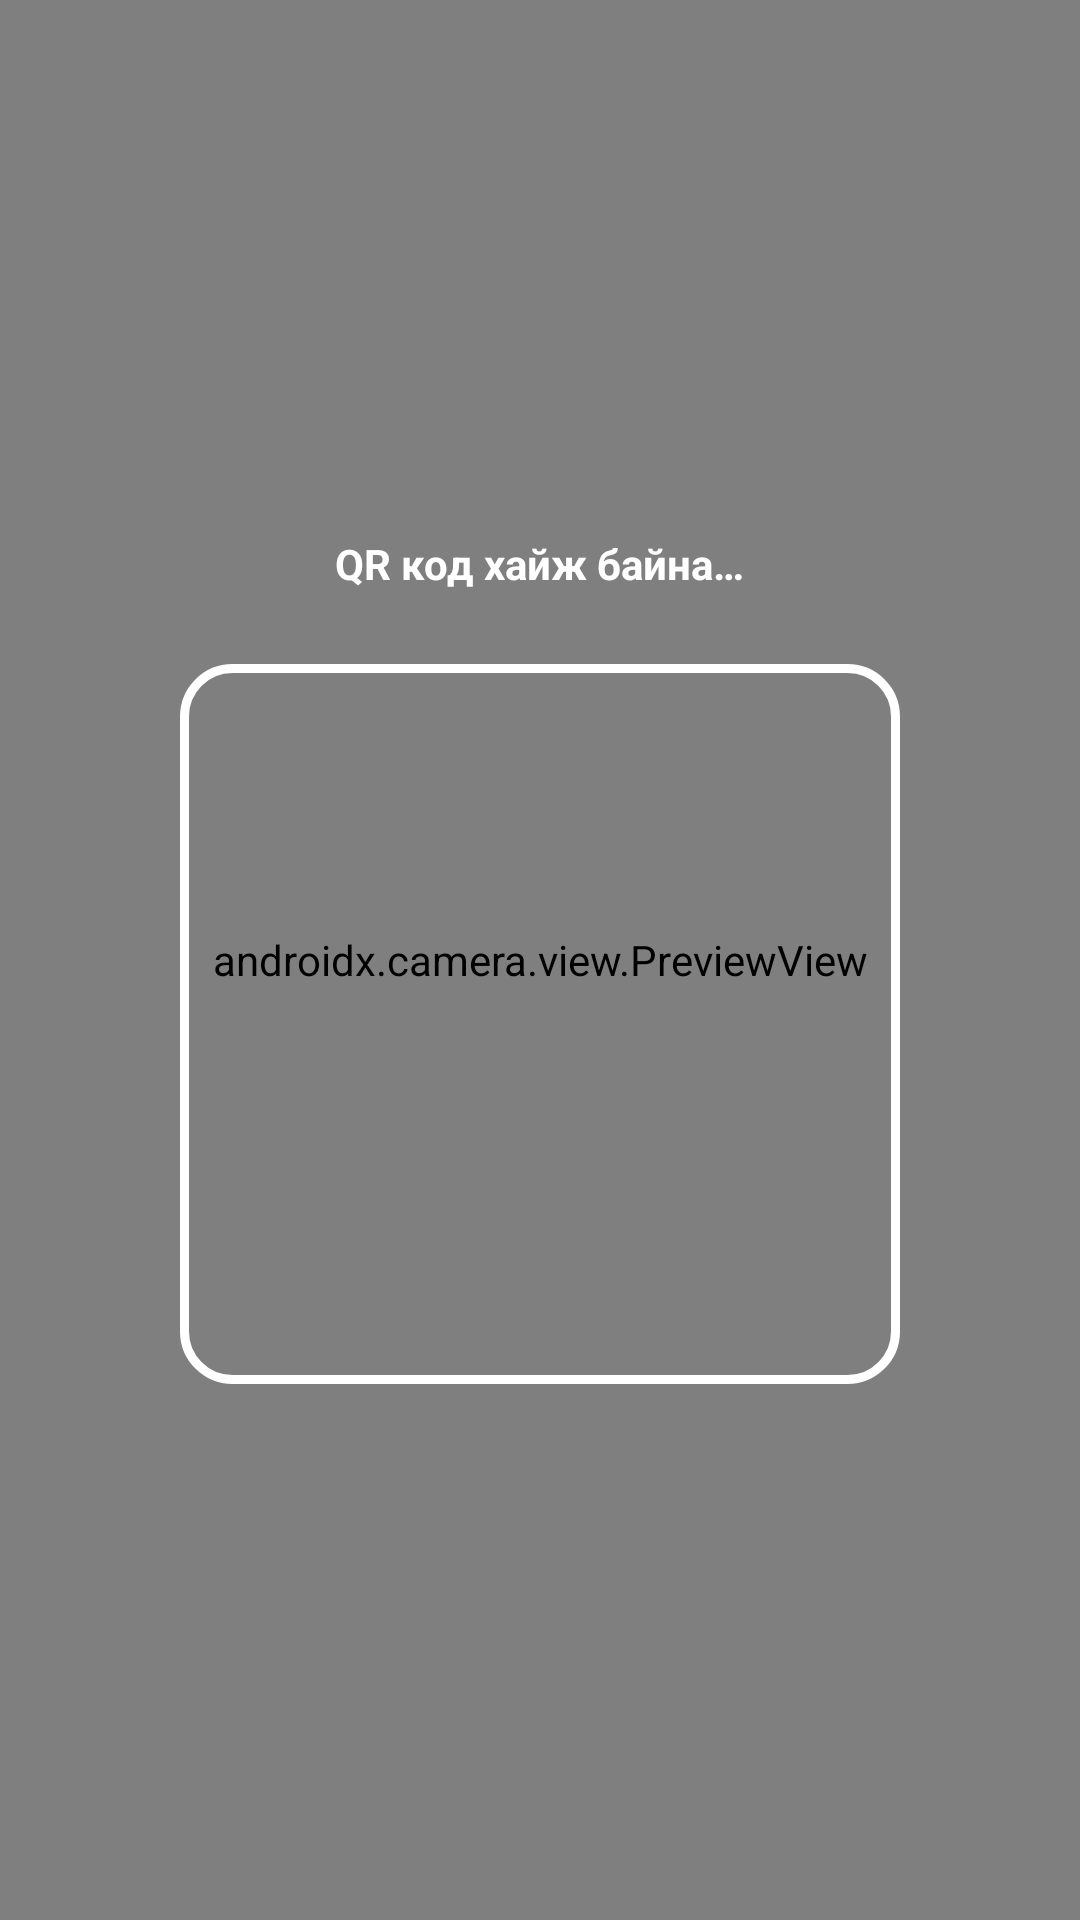

Layout XML and referenced resources for this Android screen:
<!-- AndroidManifest.xml: application theme Theme.MyApplication -->
<!-- res/layout/activity_qr_scanner.xml -->
<?xml version="1.0" encoding="utf-8"?>
<FrameLayout xmlns:android="http://schemas.android.com/apk/res/android"
    android:layout_width="match_parent"
    android:layout_height="match_parent"
    android:background="#FF000000">

    
    <androidx.camera.view.PreviewView
        android:id="@+id/previewView"
        android:layout_width="match_parent"
        android:layout_height="match_parent" />

    
    <LinearLayout
        android:layout_width="match_parent"
        android:layout_height="match_parent"
        android:gravity="center"
        android:orientation="vertical">

        
        <TextView
            android:id="@+id/tvScanStatus"
            android:layout_width="wrap_content"
            android:layout_height="wrap_content"
            android:layout_marginBottom="24dp"
            android:text="@string/pairing_qr_scanning"
            android:textColor="@color/white"
            android:textSize="14sp"
            android:textStyle="bold" />

        
        <View
            android:layout_width="240dp"
            android:layout_height="240dp"
            android:background="@drawable/bg_scan_frame" />

    </LinearLayout>

    
    <ImageView
        android:id="@+id/btnClose"
        android:layout_width="48dp"
        android:layout_height="48dp"
        android:layout_gravity="start|top"
        android:layout_marginStart="16dp"
        android:layout_marginTop="40dp"
        android:contentDescription="Close"
        android:padding="12dp"
        android:src="@drawable/ic_close"
        android:background="?attr/selectableItemBackgroundBorderless" />

</FrameLayout>
<!-- resources referenced by this layout -->
<resources>
  <color name="white">#FFFFFFFF</color>
  <!-- drawable bg_scan_frame (drawable) -->
  <?xml version="1.0" encoding="utf-8"?>
  <shape xmlns:android="http://schemas.android.com/apk/res/android"
      android:shape="rectangle">
      <stroke
          android:width="3dp"
          android:color="@color/white" />
      <corners android:radius="16dp" />
      <solid android:color="@android:color/transparent" />
  </shape>
  <string name="pairing_qr_scanning">QR код хайж байна…</string>
  <style name="Theme.MyApplication" parent="Theme.MaterialComponents.DayNight.NoActionBar">
          <item name="colorPrimary">@color/primary</item>
          <item name="colorPrimaryVariant">@color/primary_dark</item>
          <item name="colorOnPrimary">@color/on_primary</item>
          <item name="colorSecondary">@color/secondary</item>
          <item name="colorSecondaryVariant">@color/secondary_dark</item>
          <item name="colorOnSecondary">@color/on_secondary</item>
          <item name="android:colorBackground">@color/background</item>
          <item name="colorSurface">@color/surface</item>
          <item name="android:statusBarColor">@color/background</item>
          <item name="android:windowLightStatusBar">true</item>
          <item name="android:navigationBarColor">@color/background</item>
          <item name="android:windowLightNavigationBar">true</item>
          <item name="shapeAppearanceSmallComponent">@style/RoundedSmall</item>
          <item name="shapeAppearanceMediumComponent">@style/RoundedMedium</item>
          <item name="shapeAppearanceLargeComponent">@style/RoundedLarge</item>
      </style>
  <color name="primary">#FF0b7aed</color>
  <color name="primary_dark">#FF005fcb</color>
  <color name="on_primary">#FFFFFFFF</color>
  <color name="secondary">#FF16b650</color>
  <color name="secondary_dark">#FF0e9240</color>
  <color name="on_secondary">#FFFFFFFF</color>
  <color name="background">#FFfafbfe</color>
  <color name="surface">#FFFFFFFF</color>
  <style name="RoundedSmall" parent="ShapeAppearance.MaterialComponents.SmallComponent">
          <item name="cornerSize">12dp</item>
      </style>
  <style name="RoundedMedium" parent="ShapeAppearance.MaterialComponents.MediumComponent">
          <item name="cornerSize">16dp</item>
      </style>
  <style name="RoundedLarge" parent="ShapeAppearance.MaterialComponents.LargeComponent">
          <item name="cornerSize">20dp</item>
      </style>
</resources>
